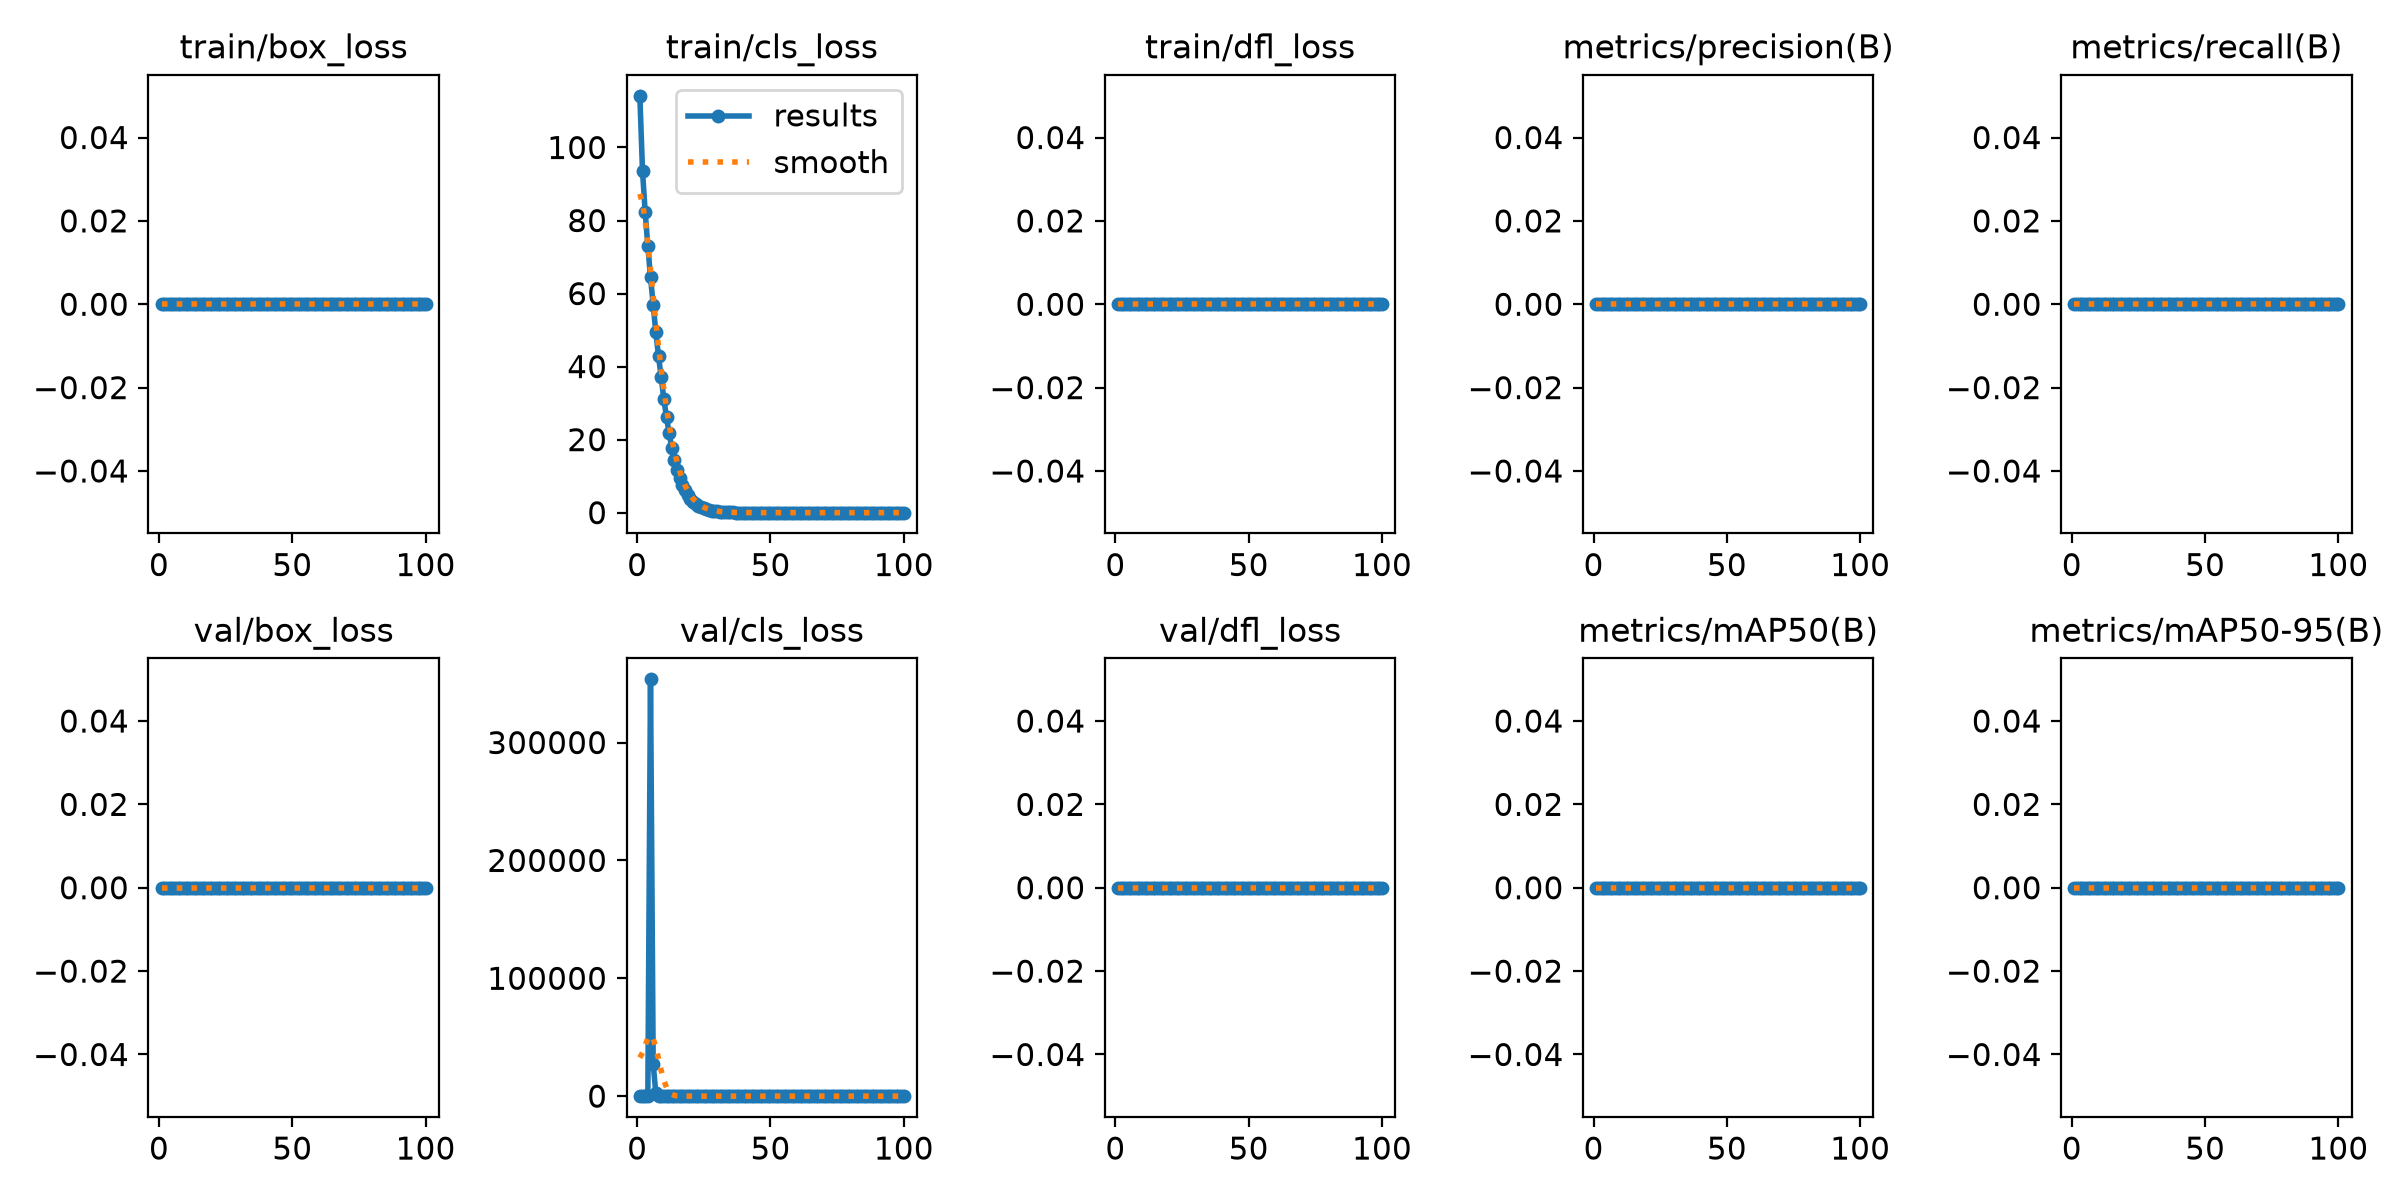

Values plotted in this chart, from the file beside it:
epoch, time, train/box_loss, train/cls_loss, train/dfl_loss, metrics/precision(B), metrics/recall(B), metrics/mAP50(B), metrics/mAP50-95(B), val/box_loss, val/cls_loss, val/dfl_loss, lr/pg0, lr/pg1, lr/pg2
1, 209.8, 0, 114.1, 0, 0, 0, 0, 0, 0, 196, 0, 0.0003501, 0.0003501, 0.0003501
2, 398.4, 0, 93.58, 0, 0, 0, 0, 0, 0, 124.5, 0, 0.0007097, 0.0007097, 0.0007097
3, 597.7, 0, 82.35, 0, 0, 0, 0, 0, 0, 112.5, 0, 0.001062, 0.001062, 0.001062
4, 787.6, 0, 73, 0, 0, 0, 0, 0, 0, 84.06, 0, 0.001407, 0.001407, 0.001407
5, 982.9, 0, 64.48, 0, 0, 0, 0, 0, 0, 353631, 0, 0.001601, 0.001601, 0.001601
6, 1169, 0, 56.99, 0, 0, 0, 0, 0, 0, 27415, 0, 0.001584, 0.001584, 0.001584
7, 1348, 0, 49.35, 0, 0, 0, 0, 0, 0, 2458, 0, 0.001568, 0.001568, 0.001568
8, 1528, 0, 42.9, 0, 0, 0, 0, 0, 0, 26.74, 0, 0.001551, 0.001551, 0.001551
9, 1707, 0, 37.07, 0, 0, 0, 0, 0, 0, 45.29, 0, 0.001535, 0.001535, 0.001535
10, 1888, 0, 31.12, 0, 0, 0, 0, 0, 0, 47.02, 0, 0.001518, 0.001518, 0.001518
11, 2075, 0, 26.11, 0, 0, 0, 0, 0, 0, 37.5, 0, 0.001502, 0.001502, 0.001502
12, 2255, 0, 21.72, 0, 0, 0, 0, 0, 0, 32.1, 0, 0.001485, 0.001485, 0.001485
13, 2436, 0, 17.69, 0, 0, 0, 0, 0, 0, 27.21, 0, 0.001469, 0.001469, 0.001469
14, 2620, 0, 14.34, 0, 0, 0, 0, 0, 0, 20.95, 0, 0.001452, 0.001452, 0.001452
15, 2801, 0, 11.6, 0, 0, 0, 0, 0, 0, 16.13, 0, 0.001436, 0.001436, 0.001436
16, 2982, 0, 9.4, 0, 0, 0, 0, 0, 0, 12.2, 0, 0.001419, 0.001419, 0.001419
17, 3160, 0, 7.506, 0, 0, 0, 0, 0, 0, 9.706, 0, 0.001403, 0.001403, 0.001403
18, 3343, 0, 6.098, 0, 0, 0, 0, 0, 0, 8.406, 0, 0.001386, 0.001386, 0.001386
19, 3521, 0, 4.814, 0, 0, 0, 0, 0, 0, 6.175, 0, 0.00137, 0.00137, 0.00137
20, 3698, 0, 3.839, 0, 0, 0, 0, 0, 0, 5.017, 0, 0.001353, 0.001353, 0.001353
21, 3877, 0, 3.034, 0, 0, 0, 0, 0, 0, 4.052, 0, 0.001337, 0.001337, 0.001337
22, 4056, 0, 2.382, 0, 0, 0, 0, 0, 0, 3.23, 0, 0.00132, 0.00132, 0.00132
23, 4236, 0, 1.87, 0, 0, 0, 0, 0, 0, 5.52, 0, 0.001304, 0.001304, 0.001304
24, 4409, 0, 1.452, 0, 0, 0, 0, 0, 0, 3.376, 0, 0.001287, 0.001287, 0.001287
25, 4585, 0, 1.14, 0, 0, 0, 0, 0, 0, 43.9, 0, 0.001271, 0.001271, 0.001271
26, 4763, 0, 0.9125, 0, 0, 0, 0, 0, 0, 1.091, 0, 0.001254, 0.001254, 0.001254
27, 4935, 0, 0.6996, 0, 0, 0, 0, 0, 0, 1.043, 0, 0.001238, 0.001238, 0.001238
28, 5127, 0, 0.543, 0, 0, 0, 0, 0, 0, 0.7818, 0, 0.001221, 0.001221, 0.001221
29, 5305, 0, 0.4015, 0, 0, 0, 0, 0, 0, 0.5191, 0, 0.001205, 0.001205, 0.001205
30, 5480, 0, 0.3379, 0, 0, 0, 0, 0, 0, 0.5408, 0, 0.001188, 0.001188, 0.001188
31, 5661, 0, 0.2799, 0, 0, 0, 0, 0, 0, 0.3574, 0, 0.001172, 0.001172, 0.001172
32, 5836, 0, 0.2154, 0, 0, 0, 0, 0, 0, 0.2826, 0, 0.001155, 0.001155, 0.001155
33, 6009, 0, 0.1237, 0, 0, 0, 0, 0, 0, 0.1396, 0, 0.001139, 0.001139, 0.001139
34, 6184, 0, 0.08249, 0, 0, 0, 0, 0, 0, 0.09103, 0, 0.001122, 0.001122, 0.001122
35, 6363, 0, 0.0634, 0, 0, 0, 0, 0, 0, 0.0797, 0, 0.001106, 0.001106, 0.001106
36, 6537, 0, 0.04645, 0, 0, 0, 0, 0, 0, 0.0579, 0, 0.001089, 0.001089, 0.001089
37, 6714, 0, 0.03861, 0, 0, 0, 0, 0, 0, 0.05314, 0, 0.001073, 0.001073, 0.001073
38, 6895, 0, 0.03554, 0, 0, 0, 0, 0, 0, 0.04957, 0, 0.001056, 0.001056, 0.001056
39, 7068, 0, 0.03235, 0, 0, 0, 0, 0, 0, 0.04648, 0, 0.00104, 0.00104, 0.00104
40, 7246, 0, 0.02417, 0, 0, 0, 0, 0, 0, 0.01837, 0, 0.001023, 0.001023, 0.001023
41, 7420, 0, 0.01291, 0, 0, 0, 0, 0, 0, 0.0099, 0, 0.001007, 0.001007, 0.001007
42, 7592, 0, 0.00756, 0, 0, 0, 0, 0, 0, 0.00899, 0, 0.0009904, 0.0009904, 0.0009904
43, 7766, 0, 0.00597, 0, 0, 0, 0, 0, 0, 0.00886, 0, 0.0009739, 0.0009739, 0.0009739
44, 7938, 0, 0.00596, 0, 0, 0, 0, 0, 0, 0.00885, 0, 0.0009574, 0.0009574, 0.0009574
45, 8094, 0, 0.00591, 0, 0, 0, 0, 0, 0, 0.00878, 0, 0.0009409, 0.0009409, 0.0009409
46, 8225, 0, 0.00588, 0, 0, 0, 0, 0, 0, 0.00872, 0, 0.0009244, 0.0009244, 0.0009244
47, 8373, 0, 0.00585, 0, 0, 0, 0, 0, 0, 0.00867, 0, 0.0009078, 0.0009078, 0.0009078
48, 8535, 0, 0.00581, 0, 0, 0, 0, 0, 0, 0.00858, 0, 0.0008913, 0.0008913, 0.0008913
49, 8665, 0, 0.00547, 0, 0, 0, 0, 0, 0, 0.00849, 0, 0.0008748, 0.0008748, 0.0008748
50, 8794, 0, 0.00534, 0, 0, 0, 0, 0, 0, 0.00817, 0, 0.0008583, 0.0008583, 0.0008583
51, 8950, 0, 0.00448, 0, 0, 0, 0, 0, 0, 0.00515, 0, 0.0008418, 0.0008418, 0.0008418
52, 9147, 0, 0.0039, 0, 0, 0, 0, 0, 0, 0.00504, 0, 0.0008253, 0.0008253, 0.0008253
53, 9334, 0, 0.00288, 0, 0, 0, 0, 0, 0, 0.00289, 0, 0.0008088, 0.0008088, 0.0008088
54, 9520, 0, 0.00228, 0, 0, 0, 0, 0, 0, 0.00244, 0, 0.0007923, 0.0007923, 0.0007923
55, 9705, 0, 0.00161, 0, 0, 0, 0, 0, 0, 0.00103, 0, 0.0007758, 0.0007758, 0.0007758
56, 9879, 0, 0.00121, 0, 0, 0, 0, 0, 0, 0.00053, 0, 0.0007593, 0.0007593, 0.0007593
57, 10013, 0, 0.00067, 0, 0, 0, 0, 0, 0, 0.0007, 0, 0.0007428, 0.0007428, 0.0007428
58, 10193, 0, 0.0007, 0, 0, 0, 0, 0, 0, 0.0001, 0, 0.0007263, 0.0007263, 0.0007263
59, 10370, 0, 0.00025, 0, 0, 0, 0, 0, 0, 0.00013, 0, 0.0007098, 0.0007098, 0.0007098
60, 10559, 0, 0.00037, 0, 0, 0, 0, 0, 0, 4e-05, 0, 0.0006933, 0.0006933, 0.0006933
... 40 more rows
